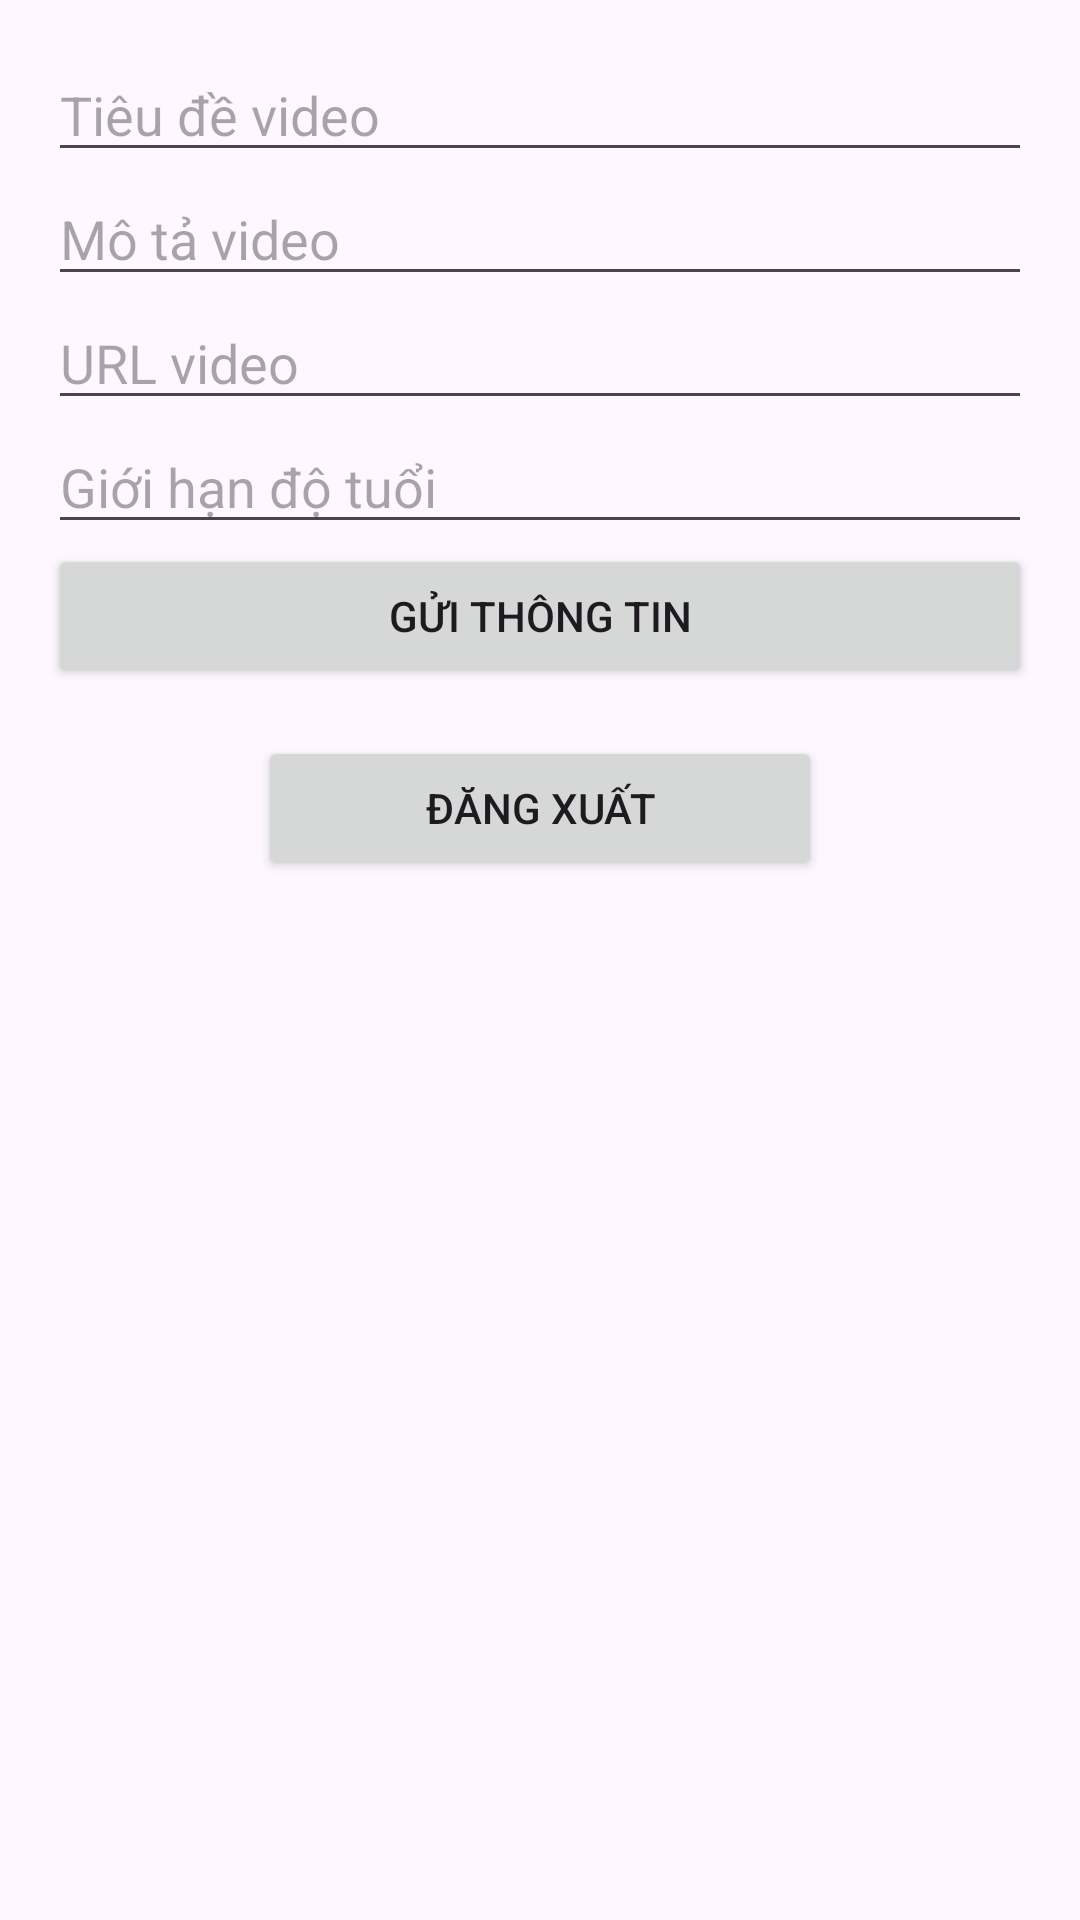

Produce the Android XML layout that renders to this screen, including the resource entries it uses.
<!-- AndroidManifest.xml: application theme Theme.KidsvideosBTL -->
<!-- res/layout/activity_admin.xml -->
<?xml version="1.0" encoding="utf-8"?>
<androidx.constraintlayout.widget.ConstraintLayout xmlns:android="http://schemas.android.com/apk/res/android"
    xmlns:app="http://schemas.android.com/apk/res-auto"
    xmlns:tools="http://schemas.android.com/tools"
    android:id="@+id/main"
    android:layout_width="match_parent"
    android:layout_height="match_parent"
    tools:context=".AdminActivity">
    <LinearLayout
        android:layout_width="match_parent"
        android:layout_height="match_parent"
        android:orientation="vertical"
        android:padding="16dp">

        <EditText
            android:id="@+id/titleEditText"
            android:layout_width="match_parent"
            android:layout_height="wrap_content"
            android:hint="Tiêu đề video" />

        <EditText
            android:id="@+id/descriptionEditText"
            android:layout_width="match_parent"
            android:layout_height="wrap_content"
            android:hint="Mô tả video" />

        <EditText
            android:id="@+id/videoUrlEditText"
            android:layout_width="match_parent"
            android:layout_height="wrap_content"
            android:hint="URL video" />

        <EditText
            android:id="@+id/ageRestrictionEditText"
            android:layout_width="match_parent"
            android:layout_height="wrap_content"
            android:hint="Giới hạn độ tuổi"
            android:inputType="number" />

        <Button
            android:id="@+id/submitButton"
            android:layout_width="match_parent"
            android:layout_height="wrap_content"
            android:text="Gửi thông tin" />

        <ProgressBar
            android:id="@+id/progressBar"
            android:layout_width="wrap_content"
            android:layout_height="wrap_content"
            android:visibility="gone"
            android:layout_gravity="center" />

        <Button
            android:id="@+id/signOutButton"
            android:layout_width="188dp"
            android:layout_height="wrap_content"
            android:layout_gravity="center"
            android:layout_marginTop="16dp"
            android:text="Đăng xuất" />
    </LinearLayout>

</androidx.constraintlayout.widget.ConstraintLayout>
<!-- resources referenced by this layout -->
<resources>
  <style name="Theme.KidsvideosBTL" parent="Base.Theme.KidsvideosBTL" />
  <style name="Base.Theme.KidsvideosBTL" parent="Theme.Material3.DayNight.NoActionBar">
          
          
      </style>
</resources>
